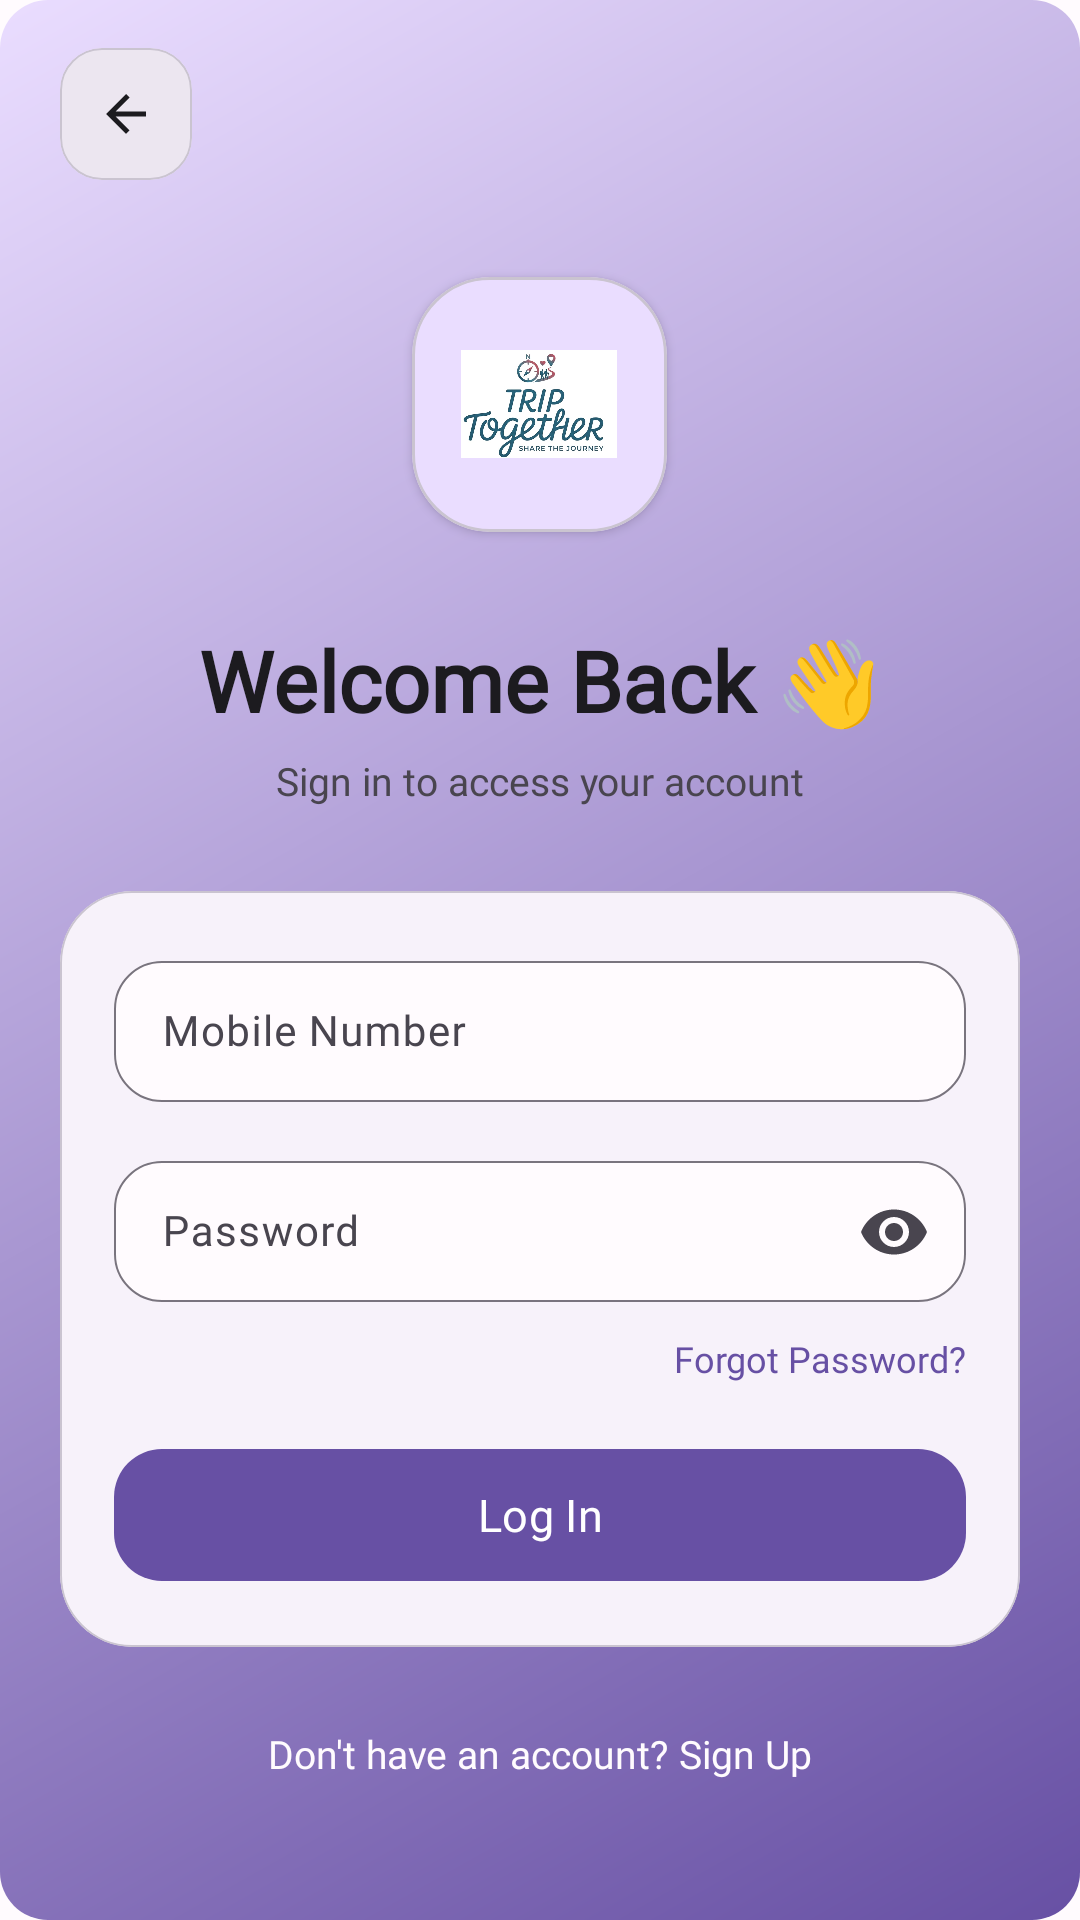

The Android layout XML behind this screen, and the referenced resources:
<!-- AndroidManifest.xml: application theme Theme.RideSharing -->
<!-- res/layout/activity_login.xml -->
<?xml version="1.0" encoding="utf-8"?>
<androidx.constraintlayout.widget.ConstraintLayout
    xmlns:android="http://schemas.android.com/apk/res/android"
    xmlns:app="http://schemas.android.com/apk/res-auto"
    xmlns:tools="http://schemas.android.com/tools"
    android:layout_width="match_parent"
    android:layout_height="match_parent"
    android:background="@drawable/gradient_background"
    android:paddingHorizontal="20dp"
    android:paddingTop="16dp"
    android:paddingBottom="20dp">

    
    <com.google.android.material.card.MaterialCardView
        android:id="@+id/backCard"
        android:layout_width="44dp"
        android:layout_height="44dp"
        app:cardBackgroundColor="?attr/colorSurfaceContainerHigh"
        app:cardCornerRadius="14dp"
        app:cardElevation="0dp"
        app:layout_constraintStart_toStartOf="parent"
        app:layout_constraintTop_toTopOf="parent"
        app:strokeColor="?attr/colorOutlineVariant"
        app:strokeWidth="0.5dp">

        <ImageView
            android:id="@+id/l_back"
            android:layout_width="match_parent"
            android:layout_height="match_parent"
            android:contentDescription="Back"
            android:padding="12dp"
            android:src="@drawable/ic_arrow_back"
            app:tint="?attr/colorOnSurface" />

    </com.google.android.material.card.MaterialCardView>

    
    <FrameLayout
        android:id="@+id/logoParent"
        android:layout_width="110dp"
        android:layout_height="110dp"
        android:layout_marginTop="20dp"
        app:layout_constraintEnd_toEndOf="parent"
        app:layout_constraintStart_toStartOf="parent"
        app:layout_constraintTop_toBottomOf="@id/backCard">


        <com.google.android.material.card.MaterialCardView
            android:layout_width="85dp"
            android:layout_height="85dp"
            android:layout_gravity="center"
            app:cardBackgroundColor="?attr/colorPrimaryContainer"
            app:cardCornerRadius="26dp"
            app:cardElevation="2dp">

            <ImageView
                android:id="@+id/l_icon"
                android:layout_width="52dp"
                android:layout_height="52dp"
                android:layout_gravity="center"
                android:src="@drawable/icon_app"
                tools:ignore="ContentDescription" />

        </com.google.android.material.card.MaterialCardView>

    </FrameLayout>

    
    <TextView
        android:id="@+id/l_textView1"
        android:layout_width="wrap_content"
        android:layout_height="wrap_content"
        android:layout_marginTop="18dp"
        android:fontFamily="@font/poppins_bold"
        android:text="Welcome Back 👋"
        android:textColor="?attr/colorOnSurface"
        android:textSize="28sp"
        android:textStyle="bold"
        app:layout_constraintEnd_toEndOf="parent"
        app:layout_constraintStart_toStartOf="parent"
        app:layout_constraintTop_toBottomOf="@id/logoParent" />

    
    <TextView
        android:id="@+id/subtitle"
        android:layout_width="wrap_content"
        android:layout_height="wrap_content"
        android:layout_marginTop="6dp"
        android:fontFamily="@font/poppins_regular"
        android:text="Sign in to access your account"
        android:textColor="?attr/colorOnSurfaceVariant"
        android:textSize="13sp"
        app:layout_constraintEnd_toEndOf="parent"
        app:layout_constraintStart_toStartOf="parent"
        app:layout_constraintTop_toBottomOf="@id/l_textView1" />

    
    <com.google.android.material.card.MaterialCardView
        android:id="@+id/loginCard"
        android:layout_width="0dp"
        android:layout_height="wrap_content"
        android:layout_marginTop="28dp"
        app:cardBackgroundColor="?attr/colorSurfaceContainerLow"
        app:cardCornerRadius="24dp"
        app:cardElevation="0dp"
        app:layout_constraintEnd_toEndOf="parent"
        app:layout_constraintStart_toStartOf="parent"
        app:layout_constraintTop_toBottomOf="@id/subtitle"
        app:strokeColor="?attr/colorOutlineVariant"
        app:strokeWidth="0.5dp">

        <LinearLayout
            android:layout_width="match_parent"
            android:layout_height="wrap_content"
            android:orientation="vertical"
            android:padding="18dp">

            
            <com.google.android.material.textfield.TextInputLayout
                android:id="@+id/l_mobile_layout"
                style="@style/Widget.Material3.TextInputLayout.OutlinedBox"
                android:layout_width="match_parent"
                android:layout_height="wrap_content"
                android:hint="Mobile Number"
                app:boxBackgroundColor="?attr/colorSurface"
                app:boxCornerRadiusBottomEnd="16dp"
                app:boxCornerRadiusBottomStart="16dp"
                app:boxCornerRadiusTopEnd="16dp"
                app:boxCornerRadiusTopStart="16dp"
                app:boxStrokeWidth="0.5dp"
                app:boxStrokeWidthFocused="1.5dp"
                app:hintTextColor="?attr/colorOnSurfaceVariant">

                <com.google.android.material.textfield.TextInputEditText
                    android:id="@+id/l_mobile"
                    android:layout_width="match_parent"
                    android:layout_height="wrap_content"
                    android:fontFamily="@font/poppins_regular"
                    android:inputType="phone"
                    android:maxLength="10"
                    android:paddingVertical="14dp"
                    android:textColor="?attr/colorOnSurface"
                    android:textSize="14sp" />

            </com.google.android.material.textfield.TextInputLayout>

            
            <com.google.android.material.textfield.TextInputLayout
                android:id="@+id/l_password_layout"
                style="@style/Widget.Material3.TextInputLayout.OutlinedBox"
                android:layout_width="match_parent"
                android:layout_height="wrap_content"
                android:layout_marginTop="14dp"
                android:hint="Password"
                app:boxBackgroundColor="?attr/colorSurface"
                app:boxCornerRadiusBottomEnd="16dp"
                app:boxCornerRadiusBottomStart="16dp"
                app:boxCornerRadiusTopEnd="16dp"
                app:boxCornerRadiusTopStart="16dp"
                app:boxStrokeWidth="0.5dp"
                app:boxStrokeWidthFocused="1.5dp"
                app:endIconMode="password_toggle"
                app:hintTextColor="?attr/colorOnSurfaceVariant">

                <com.google.android.material.textfield.TextInputEditText
                    android:id="@+id/l_password"
                    android:layout_width="match_parent"
                    android:layout_height="wrap_content"
                    android:fontFamily="@font/poppins_regular"
                    android:inputType="textPassword"
                    android:paddingVertical="14dp"
                    android:textColor="?attr/colorOnSurface"
                    android:textSize="14sp" />

            </com.google.android.material.textfield.TextInputLayout>

            
            <TextView
                android:id="@+id/txtForgot"
                android:layout_width="wrap_content"
                android:layout_height="wrap_content"
                android:layout_gravity="end"
                android:layout_marginTop="10dp"
                android:fontFamily="@font/poppins_medium"
                android:text="Forgot Password?"
                android:textColor="?attr/colorPrimary"
                android:textSize="12sp" />

            
            <com.google.android.material.button.MaterialButton
                android:id="@+id/btn_sign_in"
                android:layout_width="match_parent"
                android:layout_height="52dp"
                android:layout_marginTop="18dp"
                android:fontFamily="@font/poppins_semibold"
                android:text="Log In"
                android:textAllCaps="false"
                android:textSize="15sp"
                app:backgroundTint="?attr/colorPrimary"
                app:cornerRadius="16dp"
                app:elevation="0dp"
                app:iconGravity="textEnd"
                app:iconPadding="8dp"
                app:iconTint="?attr/colorOnPrimary"
                app:rippleColor="?attr/colorPrimaryContainer"
                android:textColor="?attr/colorOnPrimary" />

        </LinearLayout>

    </com.google.android.material.card.MaterialCardView>

    
    <LinearLayout
        android:id="@+id/signup_prompt"
        android:layout_width="wrap_content"
        android:layout_height="wrap_content"
        android:orientation="horizontal"
        app:layout_constraintBottom_toBottomOf="parent"
        app:layout_constraintEnd_toEndOf="parent"
        app:layout_constraintStart_toStartOf="parent"
        app:layout_constraintTop_toBottomOf="@+id/loginCard">

        <TextView
            android:layout_width="wrap_content"
            android:layout_height="wrap_content"
            android:fontFamily="@font/poppins_regular"
            android:text="Don't have an account? "
            android:textColor="@color/background"
            android:textSize="13sp" />

        <TextView
            android:id="@+id/l_sign_Up"
            android:layout_width="wrap_content"
            android:layout_height="wrap_content"
            android:fontFamily="@font/poppins_semibold"
            android:text="Sign Up"
            android:textColor="@color/background"
            android:textSize="13sp" />

    </LinearLayout>

</androidx.constraintlayout.widget.ConstraintLayout>
<!-- resources referenced by this layout -->
<resources>
  <color name="background">#FFFBFE</color>
  <!-- drawable gradient_background (drawable) -->
  <?xml version="1.0" encoding="utf-8"?>
  <shape xmlns:android="http://schemas.android.com/apk/res/android">
      <gradient
          android:startColor="@color/primary"
          android:endColor="@color/primary_container"
          android:angle="135"
          android:type="linear" />
      <corners android:radius="16dp" />
  </shape>
  <!-- drawable ic_arrow_back (drawable) -->
  <vector xmlns:android="http://schemas.android.com/apk/res/android"
      android:width="24dp"
      android:height="24dp"
      android:viewportWidth="24"
      android:viewportHeight="24"
      android:tint="@color/on_surface">
      <path
          android:fillColor="@android:color/white"
          android:pathData="M20,11H7.83l5.59,-5.59L12,4l-8,8 8,8 1.41,-1.41L7.83,13H20v-2z"/>
  </vector>
  <!-- drawable icon_app: jpeg bitmap (drawable, 36500 bytes) -->
  <style name="Theme.RideSharing" parent="Theme.Material3.DayNight.NoActionBar">
          
          <item name="colorPrimary">@color/primary</item>
          <item name="colorPrimaryContainer">@color/primary_container</item>
          <item name="colorOnPrimary">@color/on_primary</item>
          <item name="colorSecondary">@color/secondary</item>
          <item name="colorSecondaryContainer">@color/secondary_container</item>
          <item name="colorOnSecondary">@color/on_secondary</item>
          <item name="colorTertiary">@color/tertiary</item>
          <item name="colorTertiaryContainer">@color/tertiary_container</item>
          <item name="colorOnTertiary">@color/on_tertiary</item>
          <item name="colorError">@color/error</item>
          <item name="colorErrorContainer">@color/error_container</item>
          <item name="colorOnError">@color/on_error</item>
          <item name="android:colorBackground">@color/background</item>
          <item name="colorSurface">@color/surface</item>
          <item name="colorSurfaceVariant">@color/surface_variant</item>
          <item name="colorOnSurface">@color/on_surface</item>
          <item name="colorOnSurfaceVariant">@color/on_surface_variant</item>
          <item name="colorOutline">@color/outline</item>
  
          
          <item name="android:statusBarColor">@color/splash_background</item>
          <item name="android:windowLightStatusBar" tools:targetApi="23">false</item>
  
          
          <item name="textAppearanceHeadlineLarge">@style/TextAppearance.Material3.HeadlineLarge</item>
          <item name="textAppearanceHeadlineMedium">@style/TextAppearance.Material3.HeadlineMedium</item>
          <item name="textAppearanceHeadlineSmall">@style/TextAppearance.Material3.HeadlineSmall</item>
          <item name="textAppearanceBodyLarge">@style/TextAppearance.Material3.BodyLarge</item>
          <item name="textAppearanceBodyMedium">@style/TextAppearance.Material3.BodyMedium</item>
      </style>
  <color name="primary">#6750A4</color>
  <color name="primary_container">#EADDFF</color>
  <color name="on_surface">#1C1B1F</color>
  <color name="on_primary">#FFFFFF</color>
  <color name="secondary">#625B71</color>
  <color name="secondary_container">#E8DEF8</color>
  <color name="on_secondary">#FFFFFF</color>
  <color name="tertiary">#7D5260</color>
  <color name="tertiary_container">#FFD8E4</color>
  <color name="on_tertiary">#FFFFFF</color>
  <color name="error">#BA1A1A</color>
  <color name="error_container">#FFDAD6</color>
  <color name="on_error">#FFFFFF</color>
  <color name="surface">#FFFBFE</color>
  <color name="surface_variant">#E7E0EC</color>
  <color name="on_surface_variant">#49454F</color>
  <color name="outline">#79747E</color>
  <color name="splash_background">#6750A4</color>
</resources>
